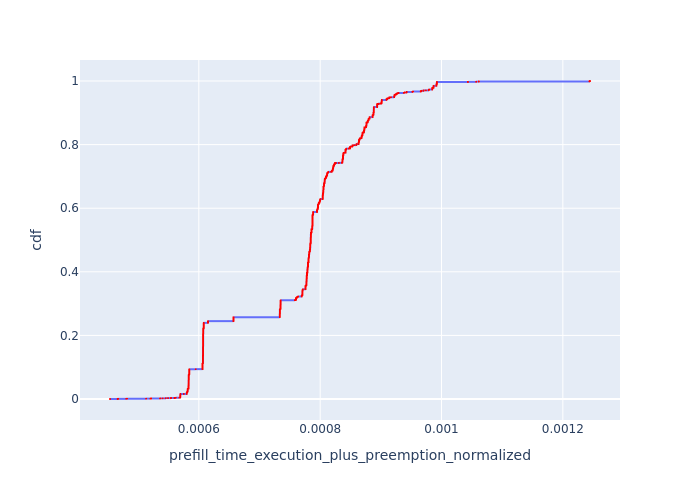

Data behind this chart, as committed beside it:
, Request Id, prefill_time_execution_plus_preemption_n…, cdf
0, 1, 0.0004536, 7.24112961622013e-05
181, 0, 0.0004536, 0.0001448
185, 2, 0.0004661, 0.0002172
189, 3, 0.0004661, 0.0002896
1, 5, 0.0004662, 0.0003621
32, 4, 0.0004662, 0.0004345
35, 6, 0.0004672, 0.0005069
84, 7, 0.0004672, 0.0005793
2, 9, 0.0004803, 0.0006517
37, 8, 0.0004803, 0.0007241
3, 11, 0.0004803, 0.0007965
85, 10, 0.0004803, 0.0008689
4, 12, 0.0004815, 0.0009413
5, 13, 0.0004815, 0.001014
87, 14, 0.0005131, 0.001086
89, 15, 0.0005131, 0.001159
91, 16, 0.0005202, 0.001231
93, 17, 0.0005202, 0.001303
95, 18, 0.0005203, 0.001376
98, 19, 0.0005203, 0.001448
6, 21, 0.0005214, 0.001521
208, 20, 0.0005214, 0.001593
7, 22, 0.0005215, 0.001665
8, 23, 0.0005215, 0.001738
10, 27, 0.0005362, 0.00181
213, 26, 0.0005362, 0.001883
9, 24, 0.0005362, 0.001955
101, 25, 0.0005362, 0.002028
48, 28, 0.0005402, 0.0021
104, 29, 0.0005402, 0.002172
11, 33, 0.0005453, 0.002245
109, 32, 0.0005453, 0.002317
51, 35, 0.0005453, 0.00239
111, 34, 0.0005453, 0.002462
52, 37, 0.0005453, 0.002534
114, 36, 0.0005453, 0.002607
53, 38, 0.0005454, 0.002679
228, 39, 0.0005454, 0.002752
12, 40, 0.0005493, 0.002824
118, 41, 0.0005493, 0.002896
13, 42, 0.0005536, 0.002969
234, 43, 0.0005536, 0.003041
122, 44, 0.0005544, 0.003114
240, 45, 0.0005544, 0.003186
128, 48, 0.0005597, 0.003259
130, 49, 0.0005597, 0.003331
14, 51, 0.0005602, 0.003403
131, 50, 0.0005602, 0.003476
15, 52, 0.0005609, 0.003548
133, 53, 0.0005609, 0.003621
136, 54, 0.0005619, 0.003693
265, 55, 0.0005619, 0.003765
140, 56, 0.0005621, 0.003838
144, 57, 0.0005621, 0.00391
16, 58, 0.000568, 0.003983
279, 59, 0.000568, 0.004055
60, 61, 0.0005682, 0.004127
61, 63, 0.0005682, 0.0042
147, 60, 0.0005682, 0.004272
151, 62, 0.0005682, 0.004345
... 13,750 more rows
